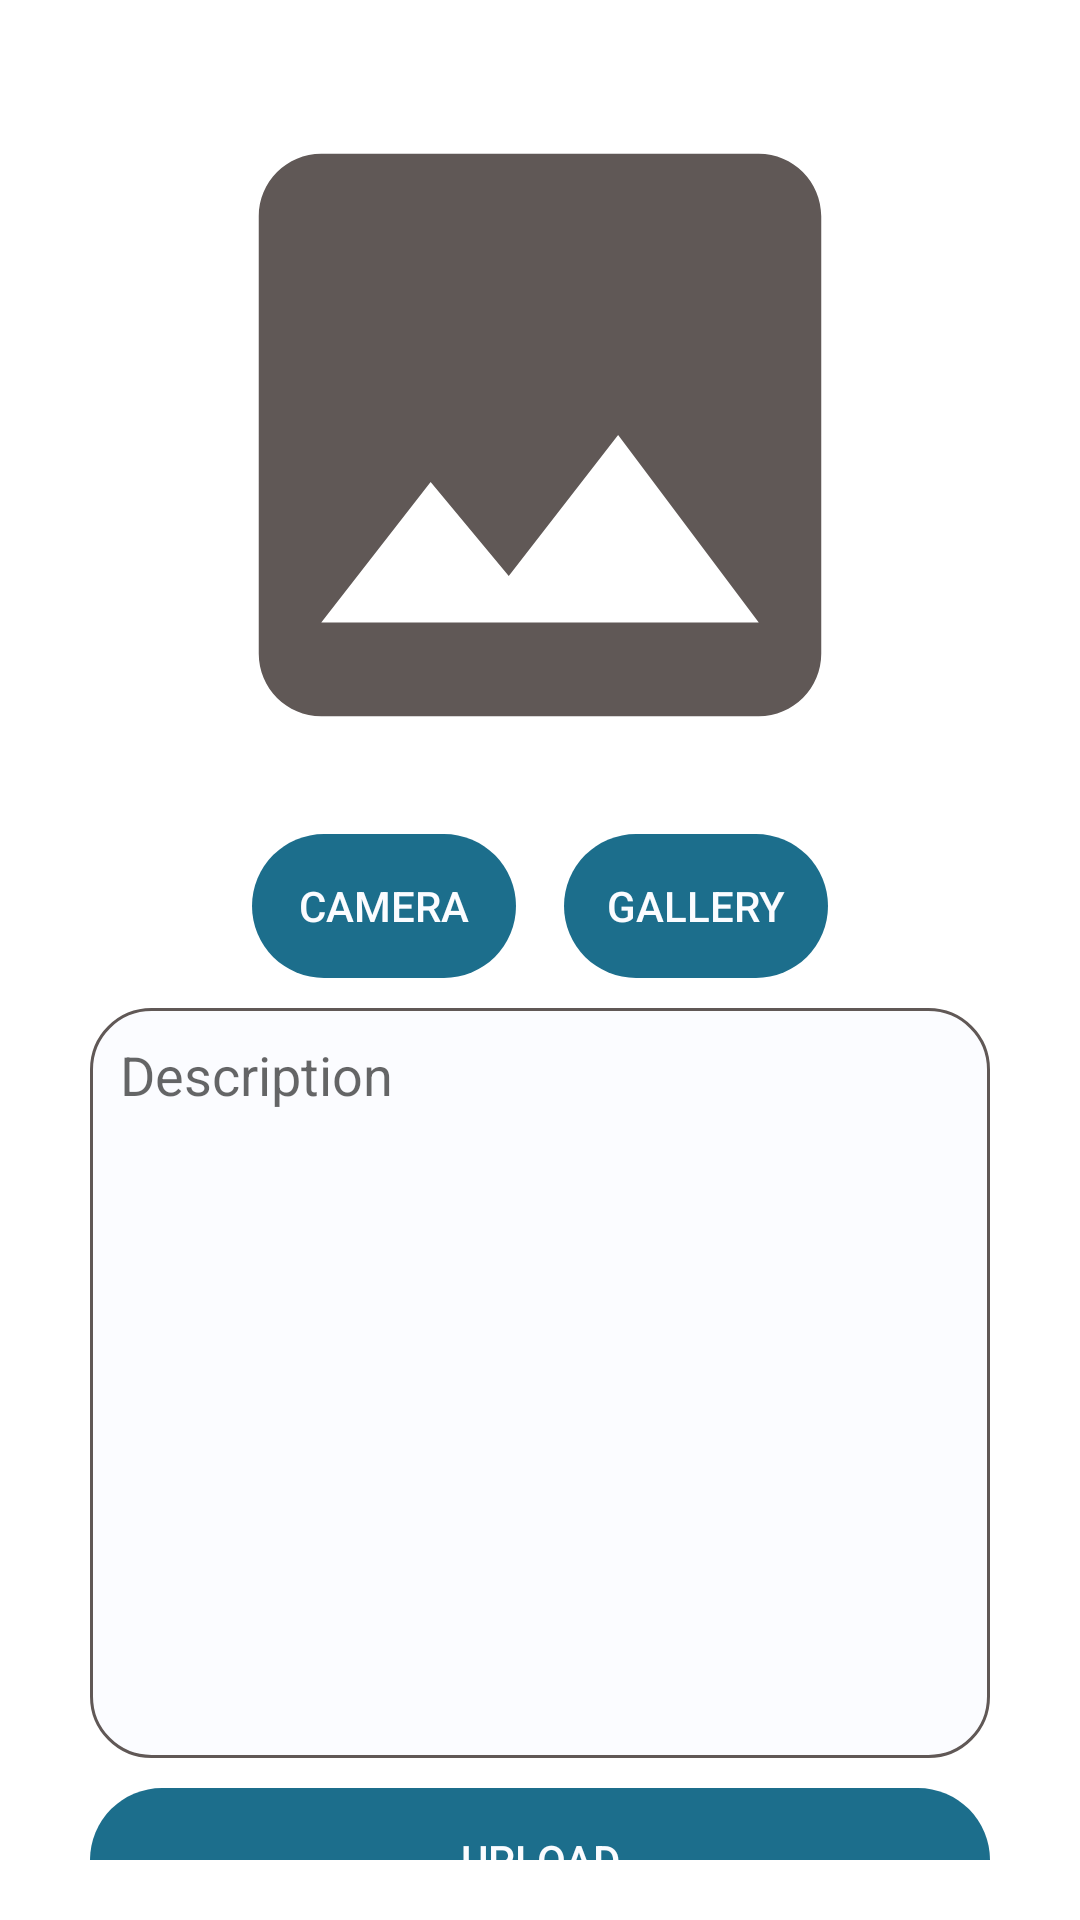

Reconstruct the res/layout file that produces this screen, plus the resources it refers to.
<!-- AndroidManifest.xml: application theme Theme.StoryApp -->
<!-- res/layout/activity_add_story.xml -->
<?xml version="1.0" encoding="utf-8"?>
<androidx.constraintlayout.widget.ConstraintLayout xmlns:android="http://schemas.android.com/apk/res/android"
    xmlns:app="http://schemas.android.com/apk/res-auto"
    xmlns:tools="http://schemas.android.com/tools"
    android:layout_width="match_parent"
    android:layout_height="match_parent"
    android:padding="20dp">

    <androidx.appcompat.widget.AppCompatImageView
        android:id="@+id/previewImage"
        android:layout_width="0dp"
        android:layout_height="250dp"
        android:src="@drawable/ic_image"
        app:layout_constraintBottom_toTopOf="@id/btnCameraX"
        app:layout_constraintEnd_toEndOf="parent"
        app:layout_constraintStart_toStartOf="parent"
        app:layout_constraintTop_toTopOf="parent"
        app:layout_constraintVertical_bias="0.5"
        app:layout_constraintVertical_chainStyle="packed"
        tools:ignore="ContentDescription" />

    <androidx.appcompat.widget.AppCompatButton
        android:id="@+id/btnCameraX"
        style="@style/button"
        android:layout_width="wrap_content"
        android:layout_height="wrap_content"
        android:layout_margin="8dp"
        android:background="@drawable/rounded_button"
        android:text="@string/camera_x"
        app:layout_constraintEnd_toStartOf="@id/btnGallery"
        app:layout_constraintHorizontal_bias="0.5"
        app:layout_constraintHorizontal_chainStyle="packed"
        app:layout_constraintStart_toStartOf="parent"
        app:layout_constraintTop_toBottomOf="@id/previewImage" />

    <androidx.appcompat.widget.AppCompatButton
        android:id="@+id/btnGallery"
        style="@style/button"
        android:layout_width="wrap_content"
        android:layout_height="wrap_content"
        android:layout_margin="8dp"
        android:background="@drawable/rounded_button"
        android:text="@string/gallery"
        app:layout_constraintEnd_toEndOf="parent"
        app:layout_constraintHorizontal_bias="0.5"
        app:layout_constraintHorizontal_chainStyle="packed"
        app:layout_constraintStart_toEndOf="@id/btnCameraX"
        app:layout_constraintTop_toBottomOf="@id/previewImage" />

    <androidx.appcompat.widget.AppCompatEditText
        android:id="@+id/etDescription"
        android:layout_width="0dp"
        android:layout_height="250dp"
        android:layout_margin="10dp"
        android:autofillHints=""
        android:background="@drawable/et_rounded"
        android:gravity="start|top"
        android:hint="@string/description"
        android:padding="10dp"
        app:layout_constraintEnd_toEndOf="parent"
        app:layout_constraintStart_toStartOf="parent"
        app:layout_constraintTop_toBottomOf="@id/btnCameraX"
        tools:ignore="TextFields" />

    <androidx.appcompat.widget.AppCompatButton
        android:id="@+id/btnUpload"
        style="@style/button"
        android:layout_width="0dp"
        android:layout_height="wrap_content"
        android:layout_margin="10dp"
        android:background="@drawable/rounded_button"
        android:text="@string/upload"
        app:layout_constraintEnd_toEndOf="parent"
        app:layout_constraintStart_toStartOf="parent"
        app:layout_constraintTop_toBottomOf="@id/etDescription" />

</androidx.constraintlayout.widget.ConstraintLayout>
<!-- resources referenced by this layout -->
<resources>
  <!-- drawable et_rounded (drawable) -->
  <?xml version="1.0" encoding="utf-8"?>
  <shape xmlns:android="http://schemas.android.com/apk/res/android"
      android:shape="rectangle">
      <corners android:radius="20dp" />
      <solid android:color="#FBFCFF" />
      <stroke
          android:width="1dp"
          android:color="#605856" />
  </shape>
  <!-- drawable ic_image (drawable) -->
  <vector android:height="24dp" android:tint="#605856"
      android:viewportHeight="24" android:viewportWidth="24"
      android:width="24dp" xmlns:android="http://schemas.android.com/apk/res/android">
      <path android:fillColor="@android:color/white" android:pathData="M21,19V5c0,-1.1 -0.9,-2 -2,-2H5c-1.1,0 -2,0.9 -2,2v14c0,1.1 0.9,2 2,2h14c1.1,0 2,-0.9 2,-2zM8.5,13.5l2.5,3.01L14.5,12l4.5,6H5l3.5,-4.5z"/>
  </vector>
  <!-- drawable rounded_button (drawable) -->
  <?xml version="1.0" encoding="utf-8"?>
  <shape xmlns:android="http://schemas.android.com/apk/res/android">
      <corners android:radius="45dp" />
  </shape>
  <string name="camera_x">Camera</string>
  <string name="description">Description</string>
  <string name="gallery">Gallery</string>
  <string name="upload">Upload</string>
  <style name="button">
          <item name="android:textColor">@color/white</item>
          <item name="android:backgroundTint">@color/blue_500</item>
      </style>
  <style name="Theme.StoryApp" parent="Theme.MaterialComponents.DayNight.DarkActionBar">
          
          <item name="colorPrimary">@color/blue_500</item>
          <item name="colorPrimaryVariant">@color/blue_700</item>
          <item name="colorOnPrimary">@color/white</item>
          
          <item name="colorSecondary">@color/grey</item>
          <item name="colorSecondaryVariant">@color/grey_dark</item>
          <item name="colorOnSecondary">@color/black</item>
          
          <item name="android:statusBarColor">?attr/colorPrimaryVariant</item>
          
      </style>
  <color name="white">#FBFCFF</color>
  <color name="blue_500">#1C6E8C</color>
  <color name="blue_700">#274156</color>
  <color name="grey">#D0CCD0</color>
  <color name="grey_dark">#605856</color>
  <color name="black">#FF000000</color>
</resources>
